The GitHub repository FloHab/SchereSteinPapier contains a labelled image folder "SchereSteinPapier" with 3 categories: papier, schere, stein. Examples follow, each with its label.

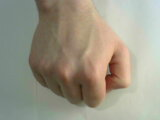
Label: stein

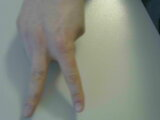
Label: schere

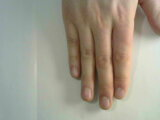
Label: papier

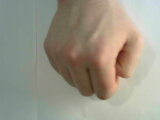
Label: stein

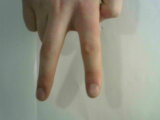
Label: schere

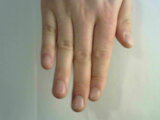
Label: papier
